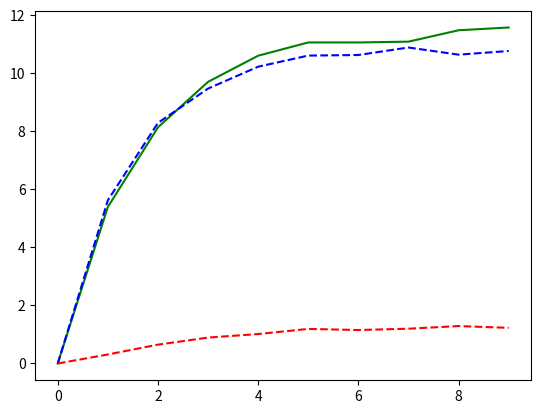

Here is the Python script that generated this plot:
import random
import matplotlib.pyplot as plt
from collections import namedtuple

Creature = namedtuple("Creature", ["shape", "color"])

def choose_feature(pheno1, pheno2):
    """
    Given two phenotypes (strings of two letters),
    returns a new phenotype (a string of two letters
    where one comes from each of the original two, each
    with probability 1/2).
    """
    return ''.join(random.choice(letters) for letters in zip(pheno1, pheno2))

def cross(c1, c2):
    """
    Returns a new Creature that is a child of c1 and c2.
    """
    return Creature(
        shape = choose_feature(c1.shape, c2.shape),
        color = choose_feature(c1.color, c2.color)
    )

def is_green(creature):
    """
    Returns True if the creature's color phenotype is
    recessive (both genes are "a") and False otherwise.
    """
    return creature.color == "aa"

def is_wrinkled(creature):
    """
    Returns True if the creature's shape phenotype is
    recessive (both genes are "r") and False otherwise.
    """
    return creature.shape == "rr"

def percentage_green(population):
    """
    Returns the percentage of the population
    (which is a list of creatures) that are green.
    """
    green_count = sum(1 for creature in population if is_green(creature))
    return green_count / len(population) * 100

def percentage_wrinkled(population):
    """
    Returns the percentage of the population
    (which is a list of creatures) that are wrinkled.
    """
    wrinkled_count = sum(1 for creature in population if is_wrinkled(creature))
    return wrinkled_count / len(population) * 100

def percentage_green_and_wrinkled(population):
    """
    Returns the percentage of the population
    (which is a list of creatures) that are *both* green and wrinkled.
    """
    both_count = sum(1 for creature in population if is_green(creature) and is_wrinkled(creature))
    return both_count / len(population) * 100

def generation(population):
    """
    Returns a new generation (list) of Creatures by randomly
    choosing 50,000 pairs of parents from the population
    and crossing them into a child.
    """
    new_generation = []
    for _ in range(50000):
        parent1 = random.choice(population)
        parent2 = random.choice(population)
        child = cross(parent1, parent2)
        new_generation.append(child)
    return new_generation

# Initialize a population of creatures where nobody has
# *any* recessive genes.
population = []
for shape in ["Rr", "RR", "rR"]:
  for color in ["Aa", "AA", "aA"]:
    population.append(Creature(shape=shape, color=color))

# Do simulation
xs = []
green = []
wrinkled = []
both = []
for i in range(10):
  xs.append(i)
  green.append(percentage_green(population))
  wrinkled.append(percentage_wrinkled(population))
  both.append(percentage_green_and_wrinkled(population))
  population = generation(population)

# Plot the trends of green, wrinkled and both.
plt.plot(xs, green, 'g-')
plt.plot(xs, wrinkled, 'b--')
plt.plot(xs, both, "r--")
plt.savefig('out.png')
plt.show()
